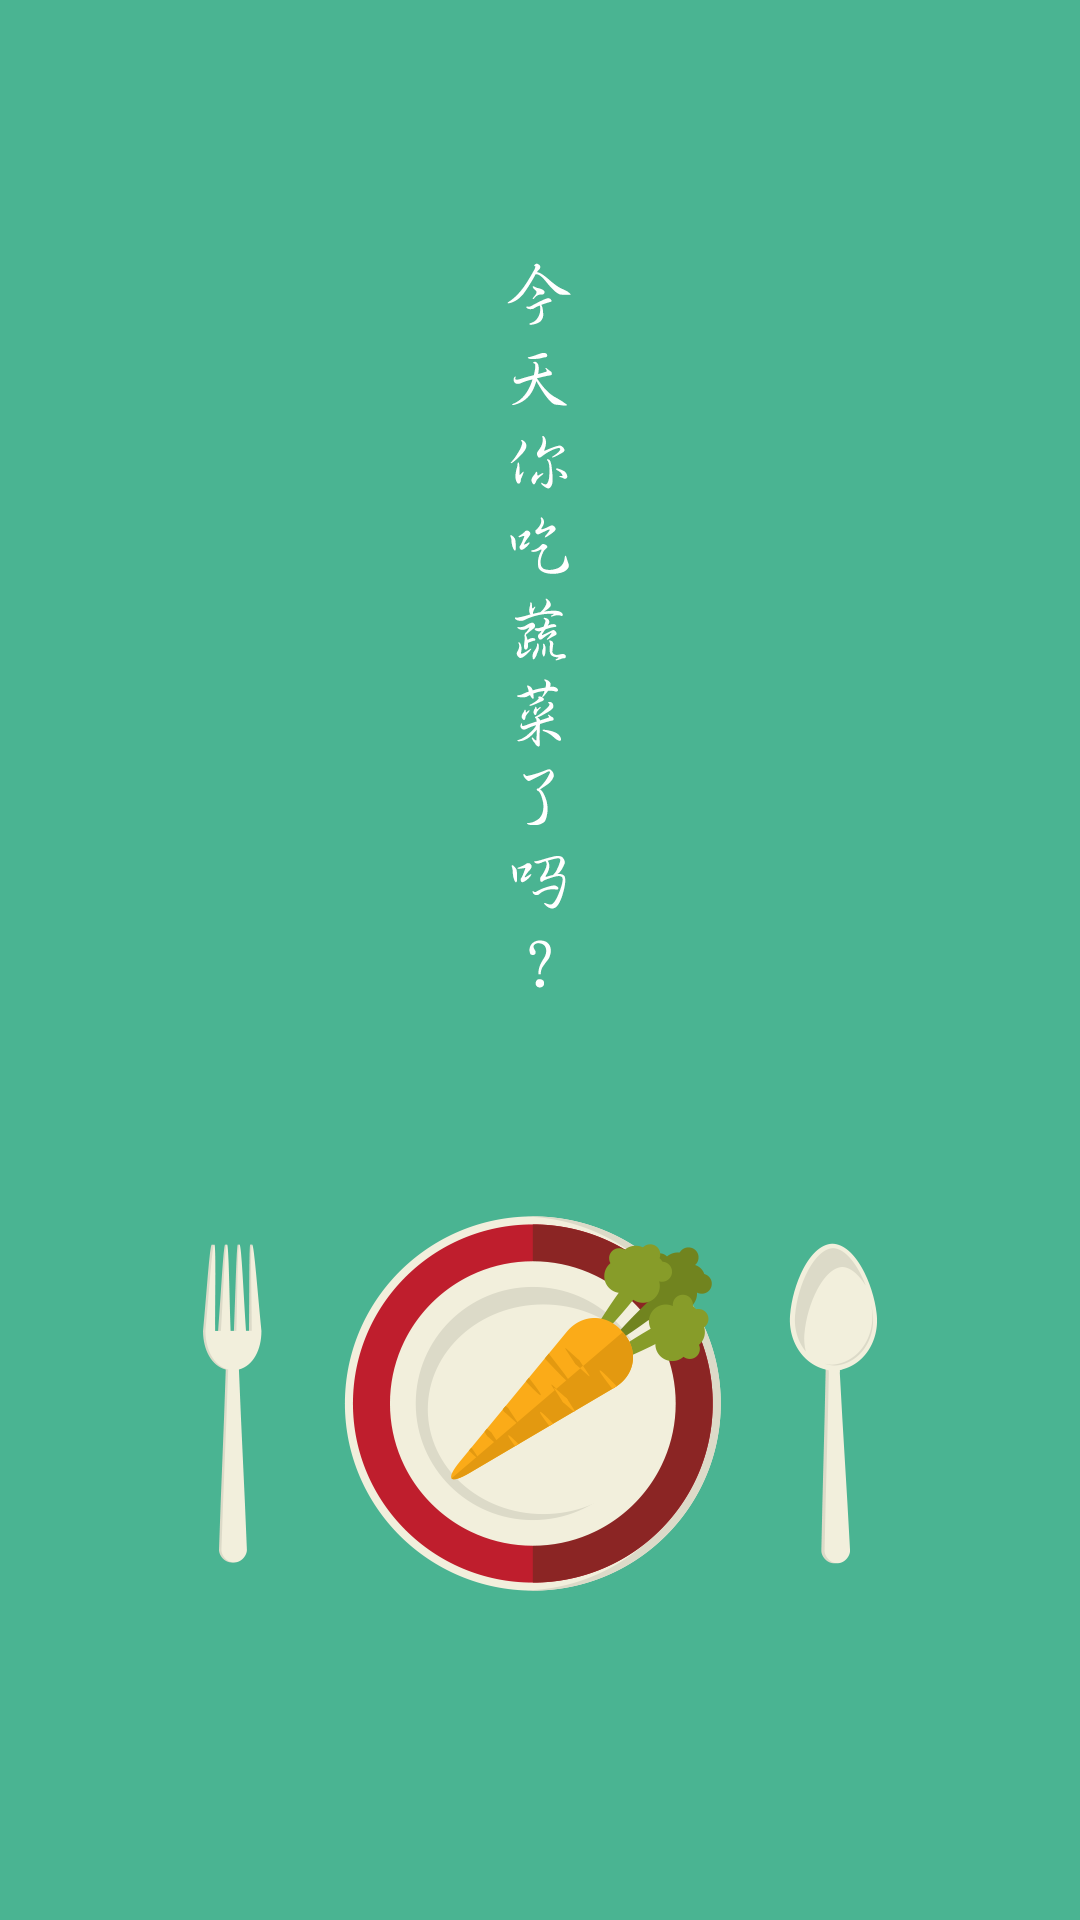

Produce the Android XML layout that renders to this screen, including the resource entries it uses.
<!-- AndroidManifest.xml: application theme AppTheme -->
<!-- res/layout/activity_index.xml -->
<RelativeLayout xmlns:android="http://schemas.android.com/apk/res/android"
    xmlns:tools="http://schemas.android.com/tools"
    android:layout_width="match_parent"
    android:layout_height="match_parent">

    <ImageView
        android:id="@+id/indexImage"
        android:layout_width="match_parent"
        android:layout_height="match_parent"
        android:background="@drawable/ic_index"/>

</RelativeLayout>
<!-- resources referenced by this layout -->
<resources>
  <!-- drawable ic_index: png bitmap (drawable-xxhdpi, 72582 bytes) -->
  <style name="AppTheme" parent="android:Theme.Light">
          <item name="android:actionMenuTextAppearance">@style/MenuTextStyle</item>
          <item name="android:textColorHighlight">#990090ff</item>
          <item name="android:actionBarStyle">@style/ActionBarStyle</item>
      </style>
  <style name="MenuTextStyle">
          <item name="android:textColor">@color/ActionBarForegroundColor</item>
          <item name="android:textSize">18sp</item>
      </style>
  <style name="ActionBarStyle" parent="@android:style/Widget.Holo.Light.ActionBar">
          <item name="android:background">@color/ActionBarBackgroundColor</item>
          <item name="android:titleTextStyle">@style/ActionBarTitleTextStyle</item>
          <item name="android:itemTextAppearance">@style/ActionBarItemTextAppearance</item>
      </style>
  <color name="ActionBarForegroundColor">#12171a</color>
  <color name="ActionBarBackgroundColor">#FFFFFF</color>
  <style name="ActionBarTitleTextStyle" parent="@android:style/TextAppearance.Holo.Widget.ActionBar.Title">
          <item name="android:textColor">@color/ActionBarForegroundColor</item>
      </style>
  <style name="ActionBarItemTextAppearance" parent="@android:style/TextAppearance.Widget.IconMenu.Item">
          <item name="android:textColor">@color/ActionBarForegroundColor</item>
      </style>
</resources>
